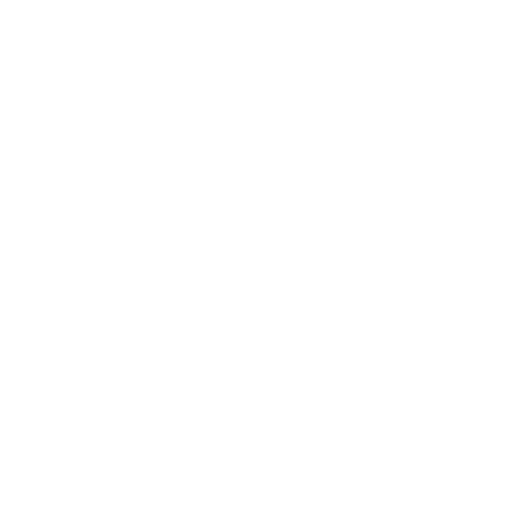
t = 0.00 s
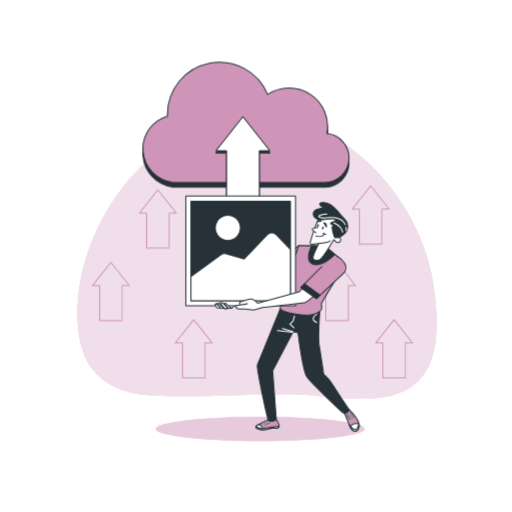
t = 1.00 s
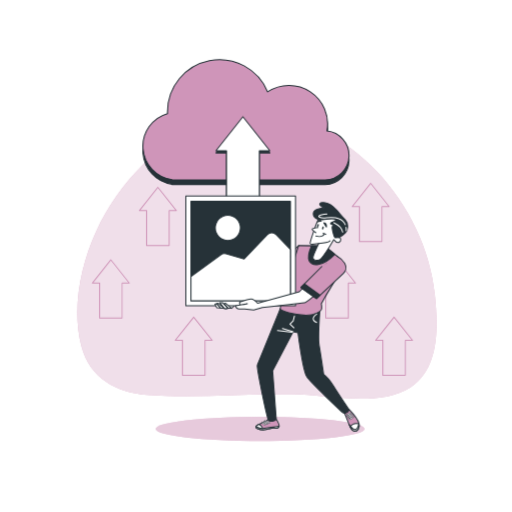
t = 1.38 s
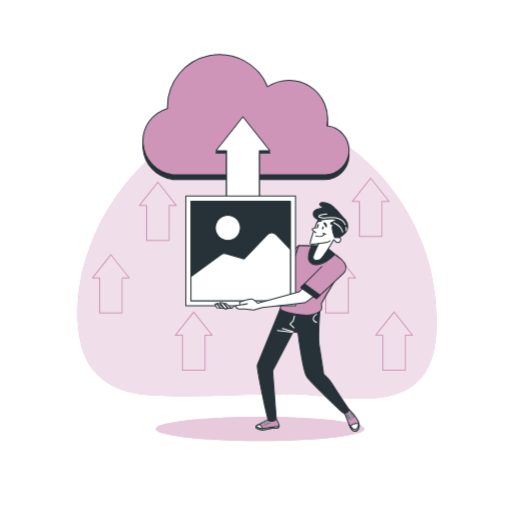
t = 2.13 s
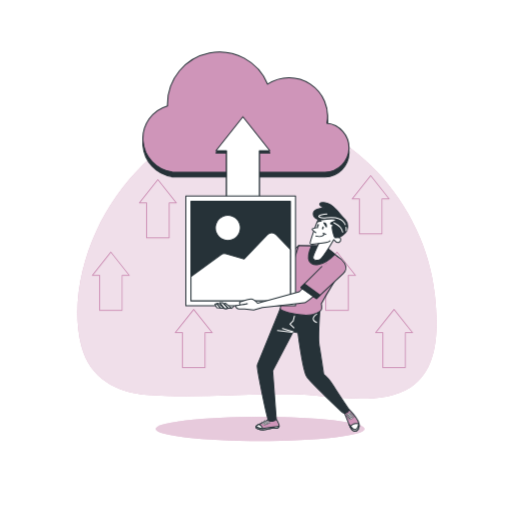
t = 2.50 s
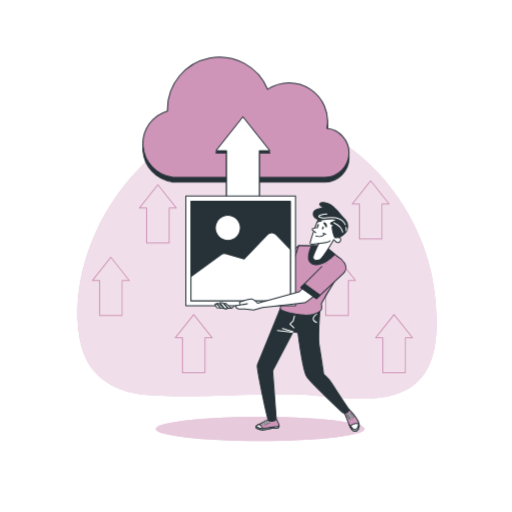
t = 3.25 s

The animated SVG that drew these frames (rendered in a browser with its animation timeline set to each time). Animation: 5 CSS @keyframes rules; one cycle of 4.00 s, repeats indefinitely.

<svg class="animated" id="freepik_stories-image-upload" xmlns="http://www.w3.org/2000/svg" viewBox="0 0 500 500" version="1.1" xmlns:xlink="http://www.w3.org/1999/xlink" xmlns:svgjs="http://svgjs.com/svgjs"><style>svg#freepik_stories-image-upload:not(.animated) .animable {opacity: 0;}svg#freepik_stories-image-upload.animated #freepik--background-simple--inject-43 {animation: 1s 1 forwards cubic-bezier(.36,-0.01,.5,1.38) slideDown;animation-delay: 0s;}svg#freepik_stories-image-upload.animated #freepik--Arrows--inject-43 {animation: 1s 1 forwards cubic-bezier(.36,-0.01,.5,1.38) slideDown,3s Infinite  linear floating;animation-delay: 0s,1s;}svg#freepik_stories-image-upload.animated #freepik--Floor--inject-43 {animation: 1s 1 forwards cubic-bezier(.36,-0.01,.5,1.38) slideLeft;animation-delay: 0s;}svg#freepik_stories-image-upload.animated #freepik--Cloud--inject-43 {animation: 1s 1 forwards cubic-bezier(.36,-0.01,.5,1.38) zoomIn,3s Infinite  linear floating;animation-delay: 0s,1s;}svg#freepik_stories-image-upload.animated #freepik--Character--inject-43 {animation: 1s 1 forwards cubic-bezier(.36,-0.01,.5,1.38) slideUp;animation-delay: 0s;}            @keyframes slideDown {                0% {                    opacity: 0;                    transform: translateY(-30px);                }                100% {                    opacity: 1;                    transform: translateY(0);                }            }                    @keyframes floating {                0% {                    opacity: 1;                    transform: translateY(0px);                }                50% {                    transform: translateY(-10px);                }                100% {                    opacity: 1;                    transform: translateY(0px);                }            }                    @keyframes slideLeft {                0% {                    opacity: 0;                    transform: translateX(-30px);                }                100% {                    opacity: 1;                    transform: translateX(0);                }            }                    @keyframes zoomIn {                0% {                    opacity: 0;                    transform: scale(0.5);                }                100% {                    opacity: 1;                    transform: scale(1);                }            }                    @keyframes slideUp {                0% {                    opacity: 0;                    transform: translateY(30px);                }                100% {                    opacity: 1;                    transform: inherit;                }            }        </style><g id="freepik--background-simple--inject-43" class="animable" style="transform-origin: 250.899px 250.402px;"><path d="M368.44,167.79C327.25,123.86,264.79,98,205.81,118.61c-49.06,17.12-89.63,59.53-111.69,106.79C78.6,258.66,70,301.75,79.45,338c8.2,31.44,34.4,45.42,64.36,47.66,47.38,3.55,94.93-1.59,142.34-.68,33.65.64,85,13.09,115-6.89,28.35-18.88,26.58-60,23.47-90.17C420,242.91,398.72,200.1,368.44,167.79Z" style="fill: rgb(207, 149, 185); transform-origin: 250.899px 250.402px;" id="eldwf0bdpt0fu" class="animable"></path><g id="elcrgr3vzf5c8"><path d="M368.44,167.79C327.25,123.86,264.79,98,205.81,118.61c-49.06,17.12-89.63,59.53-111.69,106.79C78.6,258.66,70,301.75,79.45,338c8.2,31.44,34.4,45.42,64.36,47.66,47.38,3.55,94.93-1.59,142.34-.68,33.65.64,85,13.09,115-6.89,28.35-18.88,26.58-60,23.47-90.17C420,242.91,398.72,200.1,368.44,167.79Z" style="fill: rgb(255, 255, 255); opacity: 0.7; transform-origin: 250.899px 250.402px;" class="animable"></path></g></g><g id="freepik--Arrows--inject-43" class="animable" style="transform-origin: 246.507px 275.264px;"><path d="M119.27,313.61h-22a.5.5,0,0,1-.5-.5v-33.7H90.24a.49.49,0,0,1-.45-.28.51.51,0,0,1,0-.53l18-22.72a.51.51,0,0,1,.78,0l18,22.72a.5.5,0,0,1-.39.81h-6.56v33.7A.5.5,0,0,1,119.27,313.61Zm-21.48-1h21v-33.7a.5.5,0,0,1,.5-.5h6l-17-21.41-17,21.41h6a.5.5,0,0,1,.5.5Z" style="fill: rgb(207, 149, 185); transform-origin: 108.197px 284.654px;" id="el1zhmxvlpovu" class="animable"></path><path d="M340.11,313.61h-22a.5.5,0,0,1-.5-.5v-33.7h-6.56a.5.5,0,0,1-.39-.81l18.05-22.72a.51.51,0,0,1,.78,0l18.05,22.72a.5.5,0,0,1-.39.81h-6.56v33.7A.5.5,0,0,1,340.11,313.61Zm-21.48-1h21v-33.7a.5.5,0,0,1,.5-.5h6l-17-21.41-17,21.41h6a.5.5,0,0,1,.5.5Z" style="fill: rgb(207, 149, 185); transform-origin: 329.1px 284.654px;" id="elzlwoqfazf0g" class="animable"></path><path d="M395.83,369.56h-22a.5.5,0,0,1-.5-.5v-33.7H366.8a.5.5,0,0,1-.39-.81l18-22.71a.51.51,0,0,1,.78,0l18,22.71a.5.5,0,0,1-.39.81h-6.56v33.7A.5.5,0,0,1,395.83,369.56Zm-21.47-1h21v-33.7a.5.5,0,0,1,.5-.5h6l-17-21.41-17,21.41h6a.51.51,0,0,1,.5.5Z" style="fill: rgb(207, 149, 185); transform-origin: 384.8px 340.609px;" id="elur4e56vpi9p" class="animable"></path><path d="M373,238.88H351a.5.5,0,0,1-.5-.5v-33.7h-6.56a.49.49,0,0,1-.45-.29.51.51,0,0,1,.06-.53l18-22.71a.52.52,0,0,1,.79,0l18,22.71a.51.51,0,0,1-.39.82h-6.56v33.7A.5.5,0,0,1,373,238.88Zm-21.47-1h21v-33.7a.5.5,0,0,1,.5-.5h6l-17-21.42-17,21.42h6a.5.5,0,0,1,.5.5Z" style="fill: rgb(207, 149, 185); transform-origin: 361.944px 209.924px;" id="el80ner2rrb3e" class="animable"></path><path d="M165.16,242.81h-22a.5.5,0,0,1-.5-.5v-33.7h-6.55a.5.5,0,0,1-.4-.81l18.05-22.72a.51.51,0,0,1,.78,0l18.05,22.72a.5.5,0,0,1-.39.81h-6.56v33.7A.5.5,0,0,1,165.16,242.81Zm-21.48-1h21v-33.7a.5.5,0,0,1,.5-.5h6l-17-21.41-17,21.41h6a.5.5,0,0,1,.5.5Z" style="fill: rgb(207, 149, 185); transform-origin: 154.15px 213.854px;" id="elh2pgnma83v" class="animable"></path><path d="M200.16,369.56h-22a.5.5,0,0,1-.5-.5v-33.7h-6.56a.5.5,0,0,1-.39-.81l18.05-22.71a.51.51,0,0,1,.78,0l18.05,22.71a.5.5,0,0,1-.4.81h-6.55v33.7A.5.5,0,0,1,200.16,369.56Zm-21.48-1h21v-33.7a.5.5,0,0,1,.5-.5h6l-17-21.41-17,21.41h6a.5.5,0,0,1,.5.5Z" style="fill: rgb(207, 149, 185); transform-origin: 189.15px 340.609px;" id="elzqzeywcn5kc" class="animable"></path></g><g id="freepik--Floor--inject-43" class="animable" style="transform-origin: 254px 418.83px;"><ellipse cx="254" cy="418.83" rx="102" ry="11.83" style="fill: rgb(207, 149, 185); transform-origin: 254px 418.83px;" id="elj33zyxsbij" class="animable"></ellipse><g id="elq5u8v80k91o"><ellipse cx="254" cy="418.83" rx="102" ry="11.83" style="fill: rgb(255, 255, 255); opacity: 0.5; transform-origin: 254px 418.83px;" class="animable"></ellipse></g></g><g id="freepik--Cloud--inject-43" class="animable" style="transform-origin: 240.181px 121.738px;"><path d="M319.27,134.91a37.65,37.65,0,0,0-57.94-38.24A50.8,50.8,0,0,0,163.55,116c0,.63,0,1.25,0,1.87a33.07,33.07,0,0,0,4.52,64.56v.35H317.65a24,24,0,0,0,1.62-47.86Z" style="fill: rgb(38, 50, 56); stroke: rgb(38, 50, 56); stroke-linecap: round; stroke-linejoin: round; transform-origin: 240.181px 123.988px;" id="el9m6mx7sbn7q" class="animable"></path><path d="M319.27,130.41a37.65,37.65,0,0,0-57.94-38.24,50.8,50.8,0,0,0-97.78,19.32c0,.63,0,1.25,0,1.87a33.07,33.07,0,0,0,4.52,64.56v.35H317.65a24,24,0,0,0,1.62-47.86Z" style="fill: rgb(207, 149, 185); stroke: rgb(38, 50, 56); stroke-linecap: round; stroke-linejoin: round; transform-origin: 240.181px 119.483px;" id="el2ulf5d4er7x" class="animable"></path></g><g id="freepik--Character--inject-43" class="animable" style="transform-origin: 266.053px 267.513px;"><path d="M267.4,264.46l-6.29,3.3s-6.89,3-11.39,5.39-26.67,19.48-26.67,19.48l-4.49.3-2.7,1.8s-4.5.9-4.5,1.8.9,1.19,1.8,1.19a17.74,17.74,0,0,0,3.9-1.49s-3.05,4.46-1.85,4.46a46.7,46.7,0,0,1,5.17.83,58.66,58.66,0,0,1,6-.8c1.5,0,5.09-8.09,5.09-8.09s25.77-10.19,29.07-12.59,12.88-8.39,12.88-8.39Z" style="fill: rgb(255, 255, 255); stroke: rgb(38, 50, 56); stroke-linecap: round; stroke-linejoin: round; transform-origin: 242.39px 282.99px;" id="elyduuc7bkaqq" class="animable"></path><polygon points="291.59 239.84 263.5 265.36 271.6 274.95 287.18 268.96 292.57 240.19 291.59 239.84" style="fill: rgb(207, 149, 185); stroke: rgb(38, 50, 56); stroke-linecap: round; stroke-linejoin: round; transform-origin: 278.035px 257.395px;" id="el39ysfey335u" class="animable"></polygon><polygon points="267.25 261.96 263.5 265.36 271.6 274.95 276.43 273.09 267.25 261.96" style="fill: rgb(38, 50, 56); stroke: rgb(38, 50, 56); stroke-linecap: round; stroke-linejoin: round; transform-origin: 269.965px 268.455px;" id="eljfqlb6m73dh" class="animable"></polygon><path d="M340.62,399.53s8.92,9.28,9.83,13.83-1.27,8.56-4.91,7.46-6.92-12.37-7.83-14.37-2-4.19-2-4.19S338.44,398.62,340.62,399.53Z" style="fill: rgb(207, 149, 185); stroke: rgb(38, 50, 56); stroke-linecap: round; stroke-linejoin: round; transform-origin: 343.183px 410.194px;" id="elikso0nvqzc" class="animable"></path><path d="M350.53,413.85c.66,4.34-1.49,8-5,7-1.27-.37-2.49-2-3.58-4C344.33,413,348.16,413.21,350.53,413.85Z" style="fill: rgb(255, 255, 255); stroke: rgb(38, 50, 56); stroke-linecap: round; stroke-linejoin: round; transform-origin: 346.299px 417.251px;" id="elv1x0nm9s5er" class="animable"></path><path d="M340.71,414.22c2,2.73,4.54,5.66,6.46,5.15s2.93-4.12,3.28-6c.9,4.54-1.28,8.52-4.91,7.43C343.76,420.29,342.08,417.34,340.71,414.22Z" style="fill: rgb(255, 255, 255); stroke: rgb(38, 50, 56); stroke-linecap: round; stroke-linejoin: round; transform-origin: 345.681px 417.176px;" id="el9jxdjrtu5ud" class="animable"></path><path d="M338.8,404.63s4-2.19,4.19-1.46-3.82,2.73-4.37,2.73S337.71,405.72,338.8,404.63Z" style="fill: rgb(255, 255, 255); stroke: rgb(38, 50, 56); stroke-linecap: round; stroke-linejoin: round; stroke-width: 0.5px; transform-origin: 340.545px 404.461px;" id="el6lqmne3as14" class="animable"></path><path d="M339.71,405.9s4-2.18,4.19-1.45-3.82,2.73-4.37,2.73S338.62,407,339.71,405.9Z" style="fill: rgb(255, 255, 255); stroke: rgb(38, 50, 56); stroke-linecap: round; stroke-linejoin: round; stroke-width: 0.5px; transform-origin: 341.455px 405.74px;" id="eldbaw1tfls1i" class="animable"></path><path d="M340.62,407.18s4-2.19,4.19-1.46-3.82,2.73-4.37,2.73S339.53,408.27,340.62,407.18Z" style="fill: rgb(255, 255, 255); stroke: rgb(38, 50, 56); stroke-linecap: round; stroke-linejoin: round; stroke-width: 0.5px; transform-origin: 342.365px 407.011px;" id="elb5n2jeo23d" class="animable"></path><path d="M341.53,408.45s4-2.18,4.19-1.46-3.82,2.73-4.37,2.73S340.44,409.54,341.53,408.45Z" style="fill: rgb(255, 255, 255); stroke: rgb(38, 50, 56); stroke-linecap: round; stroke-linejoin: round; stroke-width: 0.5px; transform-origin: 343.275px 408.282px;" id="eltuyl1za6jul" class="animable"></path><path d="M268.75,407.88s3.48,4.85,3.79,7.6-2,2.82-4.94,2.51-6.45,1.86-10.59,1.75-8.93-1.92-6.63-3.89,8.3-3.59,9.6-4.72a22.53,22.53,0,0,0,2.18-2.19Z" style="fill: rgb(207, 149, 185); stroke: rgb(38, 50, 56); stroke-linecap: round; stroke-linejoin: round; transform-origin: 261.175px 413.812px;" id="elq37dotpuv3s" class="animable"></path><path d="M250.38,415.85a11.87,11.87,0,0,1,2.64-1.57,8.8,8.8,0,0,1,4.34,5.46H257C252.86,419.63,248.08,417.82,250.38,415.85Z" style="fill: rgb(255, 255, 255); stroke: rgb(38, 50, 56); stroke-linecap: round; stroke-linejoin: round; transform-origin: 253.571px 417.01px;" id="eleff0nlq3fvo" class="animable"></path><path d="M260.36,410.49s4.27,2.23,3.19,2.67S259.23,411.1,260.36,410.49Z" style="fill: rgb(255, 255, 255); stroke: rgb(38, 50, 56); stroke-linecap: round; stroke-linejoin: round; stroke-width: 0.5px; transform-origin: 261.925px 411.851px;" id="elccueqyp21aw" class="animable"></path><path d="M258.7,410.94s4.27,2.23,3.19,2.67S257.57,411.55,258.7,410.94Z" style="fill: rgb(255, 255, 255); stroke: rgb(38, 50, 56); stroke-linecap: round; stroke-linejoin: round; stroke-width: 0.5px; transform-origin: 260.265px 412.301px;" id="elxt4svaof2xi" class="animable"></path><path d="M257.74,411.6s4.27,2.23,3.19,2.67S256.61,412.21,257.74,411.6Z" style="fill: rgb(255, 255, 255); stroke: rgb(38, 50, 56); stroke-linecap: round; stroke-linejoin: round; stroke-width: 0.5px; transform-origin: 259.305px 412.961px;" id="eluf1v625ujb8" class="animable"></path><path d="M256,412.4s4.27,2.23,3.19,2.67S254.85,413,256,412.4Z" style="fill: rgb(255, 255, 255); stroke: rgb(38, 50, 56); stroke-linecap: round; stroke-linejoin: round; stroke-width: 0.5px; transform-origin: 257.561px 413.761px;" id="elcsf2il4kjuo" class="animable"></path><path d="M249.9,416.46a13.36,13.36,0,0,0,9.93,1.47,61.29,61.29,0,0,1,9.52-1.32,11.86,11.86,0,0,0,3.21-.54c-.08,2.17-2.24,2.21-5,1.92-2.94-.32-6.45,1.86-10.59,1.75C253.29,419.64,249.09,418.18,249.9,416.46Z" style="fill: rgb(255, 255, 255); stroke: rgb(38, 50, 56); stroke-linecap: round; stroke-linejoin: round; transform-origin: 261.179px 417.907px;" id="el6g4u8gl3qj6" class="animable"></path><path d="M312.48,301s-2.1,29.24-.83,36.33,4.4,28.2,4.4,28.2,4.74,3.46,9.47,11.1,15.1,22.93,15.1,22.93.37,2.73-2.91,3.64c0,0-1.64.73-2.55,0s-32-29.48-35.67-35.48-8.55-42.92-8.55-42.92l-4.73-.91-20,38.22,3.48,46.46s.27,1.6-2,2.25-4.1.88-5.46-.29-11.89-52.05-11-53.87,21.07-51.84,21.07-51.84l1.63-4.18s19.11,2.18,27.66.54S311.76,298.24,312.48,301Z" style="fill: rgb(38, 50, 56); stroke: rgb(38, 50, 56); stroke-linecap: round; stroke-linejoin: round; transform-origin: 295.905px 355.377px;" id="elpnx29oq7suo" class="animable"></path><line x1="286.21" y1="323.86" x2="275.83" y2="320.77" style="fill: none; stroke: rgb(255, 255, 255); stroke-linecap: round; stroke-linejoin: round; transform-origin: 281.02px 322.315px;" id="eldtf4acmc1kp" class="animable"></line><line x1="285.11" y1="324.41" x2="270.92" y2="322.77" style="fill: none; stroke: rgb(255, 255, 255); stroke-linecap: round; stroke-linejoin: round; transform-origin: 278.015px 323.59px;" id="el7ctg9msd65f" class="animable"></line><path d="M309.22,306.66s-7.68,4.9,0,8.17" style="fill: none; stroke: rgb(255, 255, 255); stroke-linecap: round; stroke-linejoin: round; transform-origin: 307.513px 310.745px;" id="elurdnzxmmtd" class="animable"></path><polyline points="287.48 308.66 286.3 313.38 283.14 316.54 287.08 320.08" style="fill: none; stroke: rgb(255, 255, 255); stroke-linecap: round; stroke-linejoin: round; transform-origin: 285.31px 314.37px;" id="elychb7xbasdb" class="animable"></polyline><path d="M332.47,252.72c-7-5.68-15.69-12.54-15.69-12.54s-18.43-.42-25.19-.34l-9.5,30.32s-8.73,30.2-8.37,31.48,6.56,4.18,20.39,5.82,19.65-4.18,20-6a15.08,15.08,0,0,0-.36-4.92l4.73-8.37,15.65-25.74A7.49,7.49,0,0,0,332.47,252.72Z" style="fill: rgb(207, 149, 185); stroke: rgb(38, 50, 56); stroke-linecap: round; stroke-linejoin: round; transform-origin: 304.469px 273.789px;" id="el5ad22f5el0s" class="animable"></path><path d="M327,248.29c-5.36-4.3-10.19-8.11-10.19-8.11s-6.12-.14-12.59-.24c-1.64,3.74-4.47,11.38-2.14,15.16C304.92,259.76,314.31,261.15,327,248.29Z" style="fill: rgb(38, 50, 56); stroke: rgb(38, 50, 56); stroke-linecap: round; stroke-linejoin: round; transform-origin: 314.098px 249.184px;" id="elmq9ldcnwbhh" class="animable"></path><path d="M318.67,209s-5.27,1.46-7.46,4.73-8.55,22.39-8.37,24,8.37,0,8.37,0-5.64,11.83-5.64,13.83,2.55,3.1,5.82,2.37S325.83,234,325.83,234s3.31,3.84,5.4,2.52c2.4-1.51,1.64-4.55-.18-4.55s5.09-7.46,2.73-12.37S320.86,207.37,318.67,209Z" style="fill: rgb(255, 255, 255); stroke: rgb(38, 50, 56); stroke-linecap: round; stroke-linejoin: round; transform-origin: 318.557px 231.462px;" id="elsa69r5pfxjj" class="animable"></path><path d="M316.67,203.19s-10.19,0-10.74,4.91,4.74,7.1,10.56,6.19,11.1-.55,11.83.36-7.1,2.73-5.28,4a5.88,5.88,0,0,0,3.64,1.1s-2.55.72-2.37,2.54,1.77,9.86,3,9.86,3.7-.16,3.7-.16a23,23,0,0,0,6.19-4.55c2.73-2.91,3.45-9.1,0-12.73s-6.19-7.16-8.92-10.07-5.28-6-10.74-6.73S309.21,199.36,316.67,203.19Z" style="fill: rgb(38, 50, 56); stroke: rgb(38, 50, 56); stroke-linecap: round; stroke-linejoin: round; transform-origin: 322.708px 214.96px;" id="elejloz6e5ge" class="animable"></path><path d="M337.92,222a11.53,11.53,0,0,1,.11,3.23" style="fill: none; stroke: rgb(255, 255, 255); stroke-linecap: round; stroke-linejoin: round; transform-origin: 338.008px 223.615px;" id="el6o0h4uysyox" class="animable"></path><path d="M319.22,208.93s-11.17,1.09-7,3.22,10.68-1.86,18.81,1.36a10.43,10.43,0,0,1,6.11,5.86" style="fill: none; stroke: rgb(255, 255, 255); stroke-linecap: round; stroke-linejoin: round; transform-origin: 324.214px 214.15px;" id="elgnjk0ngwtdj" class="animable"></path><path d="M326,217.41s7.63,3.73,8.64,9.15" style="fill: none; stroke: rgb(255, 255, 255); stroke-linecap: round; stroke-linejoin: round; transform-origin: 330.32px 221.985px;" id="el6z8pxgu2iup" class="animable"></path><path d="M311.21,237.76s8.74-.54,11.1-2.54" style="fill: none; stroke: rgb(38, 50, 56); stroke-linecap: round; stroke-linejoin: round; transform-origin: 316.76px 236.49px;" id="elk7dse5a9gu" class="animable"></path><path d="M308.48,230.48s6.37,1.82,8.19-2" style="fill: none; stroke: rgb(38, 50, 56); stroke-linecap: round; stroke-linejoin: round; transform-origin: 312.575px 229.697px;" id="eldiyhrvcyvp7" class="animable"></path><line x1="315.58" y1="227.75" x2="318.31" y2="228.85" style="fill: none; stroke: rgb(38, 50, 56); stroke-linecap: round; stroke-linejoin: round; transform-origin: 316.945px 228.3px;" id="eluxiwwus45h" class="animable"></line><path d="M310.48,222.11s-5.64.73-5.64,1.64,3.64,3.46,3.64,3.46" style="fill: rgb(255, 255, 255); stroke: rgb(38, 50, 56); stroke-linecap: round; stroke-linejoin: round; transform-origin: 307.66px 224.66px;" id="elup5qpw4e47" class="animable"></path><path d="M311.2,220.36c-.26.79-.79,1.32-1.19,1.19s-.5-.87-.23-1.66.79-1.32,1.19-1.19S311.47,219.58,311.2,220.36Z" style="fill: rgb(38, 50, 56); transform-origin: 310.49px 220.125px;" id="el8g85cee1734" class="animable"></path><path d="M316,222.79c-.27.79-.8,1.32-1.19,1.19s-.5-.88-.24-1.66.8-1.32,1.19-1.19S316.25,222,316,222.79Z" style="fill: rgb(38, 50, 56); transform-origin: 315.283px 222.555px;" id="eliyyedcv8ct8" class="animable"></path><path d="M316.25,217.62s2.76.25,2.5,4Z" style="fill: rgb(38, 50, 56); stroke: rgb(38, 50, 56); stroke-linecap: round; stroke-linejoin: round; transform-origin: 317.509px 219.62px;" id="elh8sms8peff5" class="animable"></path><path d="M313.75,215.87s-1.51-2-3.51.75Z" style="fill: rgb(38, 50, 56); stroke: rgb(38, 50, 56); stroke-linecap: round; stroke-linejoin: round; transform-origin: 311.995px 215.894px;" id="elbbyyh7byjt6" class="animable"></path><polygon points="263.53 149.31 237.19 116.16 210.86 149.31 221.16 149.31 221.16 199.22 253.23 199.22 253.23 149.31 263.53 149.31" style="fill: rgb(38, 50, 56); stroke: rgb(38, 50, 56); stroke-linecap: round; stroke-linejoin: round; transform-origin: 237.195px 157.69px;" id="elyfp6vmfqkvp" class="animable"></polygon><polygon points="263.53 147.16 237.19 114.01 210.86 147.16 221.16 147.16 221.16 197.07 253.23 197.07 253.23 147.16 263.53 147.16" style="fill: rgb(255, 255, 255); stroke: rgb(38, 50, 56); stroke-linecap: round; stroke-linejoin: round; transform-origin: 237.195px 155.54px;" id="ellmhdktotpwn" class="animable"></polygon><rect x="181.45" y="191.44" width="107.11" height="107.11" style="fill: rgb(255, 255, 255); stroke: rgb(38, 50, 56); stroke-linecap: round; stroke-linejoin: round; transform-origin: 235.005px 244.995px;" id="el1twm0f0zbqc" class="animable"></rect><rect x="186.43" y="196.42" width="97.15" height="97.15" style="fill: rgb(38, 50, 56); stroke: rgb(38, 50, 56); stroke-linecap: round; stroke-linejoin: round; transform-origin: 235.005px 244.995px;" id="elr7g95q53q7" class="animable"></rect><path d="M261.05,229.13l-22.66,23.68-17.64-4.94a6,6,0,0,0-5.13.92L186.43,270v23.61h97.15v-50l-13.9-14.49A6,6,0,0,0,261.05,229.13Z" style="fill: rgb(255, 255, 255); stroke: rgb(38, 50, 56); stroke-linecap: round; stroke-linejoin: round; transform-origin: 235.005px 260.452px;" id="elcf3xo1wrgbw" class="animable"></path><g id="eloek0unsa098"><circle cx="222.46" cy="222.57" r="12.26" style="fill: rgb(255, 255, 255); stroke: rgb(38, 50, 56); stroke-linecap: round; stroke-linejoin: round; transform-origin: 222.46px 222.57px; transform: rotate(-67.68deg);" class="animable"></circle></g><path d="M319.09,257.35l-26.77,27.52-40.8,11.24s-3.64-4.23-6.26-4.26-11.06,3-11.06,3-1.07,2.62,1,2.64a36.81,36.81,0,0,0,6.31-1l-11.57,2h0a3.77,3.77,0,0,0,3.69,3.18l5.21,0,8.91,1.13,8.43-2.55s39.94-4.35,42.05-4.86,36-29.6,36-29.6,3.83-3.37,2.37-7.28-8.93-6.68-8.93-6.68" style="fill: rgb(255, 255, 255); stroke: rgb(38, 50, 56); stroke-linecap: round; stroke-linejoin: round; transform-origin: 283.436px 277.315px;" id="el7ud2af6ff6l" class="animable"></path><path d="M314.26,260.22l-20.41,20.47L309,291.62l26.32-24.79a7.71,7.71,0,0,0,1.35-9.58l-.09-.14a19.42,19.42,0,0,0-7.72-7" style="fill: rgb(207, 149, 185); stroke: rgb(38, 50, 56); stroke-linecap: round; stroke-linejoin: round; transform-origin: 315.805px 270.865px;" id="elffh3qwpqis6" class="animable"></path><polygon points="309.04 291.62 312.6 288.26 297.37 277.16 293.85 280.69 309.04 291.62" style="fill: rgb(38, 50, 56); stroke: rgb(38, 50, 56); stroke-linecap: round; stroke-linejoin: round; transform-origin: 303.225px 284.39px;" id="eluddoqh51p2e" class="animable"></polygon><polygon points="211.36 296.53 215.21 300.69 218.94 301.1 213.15 296.14 211.36 296.53" style="fill: rgb(255, 255, 255); stroke: rgb(38, 50, 56); stroke-linecap: round; stroke-linejoin: round; transform-origin: 215.15px 298.62px;" id="elt5j70v0kdc8" class="animable"></polygon><polygon points="218.6 296.53 222.45 300.69 226.17 301.1 220.38 296.14 218.6 296.53" style="fill: rgb(255, 255, 255); stroke: rgb(38, 50, 56); stroke-linecap: round; stroke-linejoin: round; transform-origin: 222.385px 298.62px;" id="elq2qdwd313xc" class="animable"></polygon><polygon points="218.94 301.1 214.59 295.52 217.28 295.52 222.66 301.1 220.38 301.52 218.94 301.1" style="fill: rgb(255, 255, 255); stroke: rgb(38, 50, 56); stroke-linecap: round; stroke-linejoin: round; transform-origin: 218.625px 298.52px;" id="elx21cfmqkjj" class="animable"></polygon><polygon points="209.84 296.97 211.7 300.48 215.21 300.69 211.36 296.53 209.84 296.97" style="fill: rgb(255, 255, 255); stroke: rgb(38, 50, 56); stroke-linecap: round; stroke-linejoin: round; transform-origin: 212.525px 298.61px;" id="elvy3p2quwtka" class="animable"></polygon></g><defs>     <filter id="active" height="200%">         <feMorphology in="SourceAlpha" result="DILATED" operator="dilate" radius="2"></feMorphology>                <feFlood flood-color="#32DFEC" flood-opacity="1" result="PINK"></feFlood>        <feComposite in="PINK" in2="DILATED" operator="in" result="OUTLINE"></feComposite>        <feMerge>            <feMergeNode in="OUTLINE"></feMergeNode>            <feMergeNode in="SourceGraphic"></feMergeNode>        </feMerge>    </filter>    <filter id="hover" height="200%">        <feMorphology in="SourceAlpha" result="DILATED" operator="dilate" radius="2"></feMorphology>                <feFlood flood-color="#ff0000" flood-opacity="0.5" result="PINK"></feFlood>        <feComposite in="PINK" in2="DILATED" operator="in" result="OUTLINE"></feComposite>        <feMerge>            <feMergeNode in="OUTLINE"></feMergeNode>            <feMergeNode in="SourceGraphic"></feMergeNode>        </feMerge>            <feColorMatrix type="matrix" values="0   0   0   0   0                0   1   0   0   0                0   0   0   0   0                0   0   0   1   0 "></feColorMatrix>    </filter></defs></svg>
